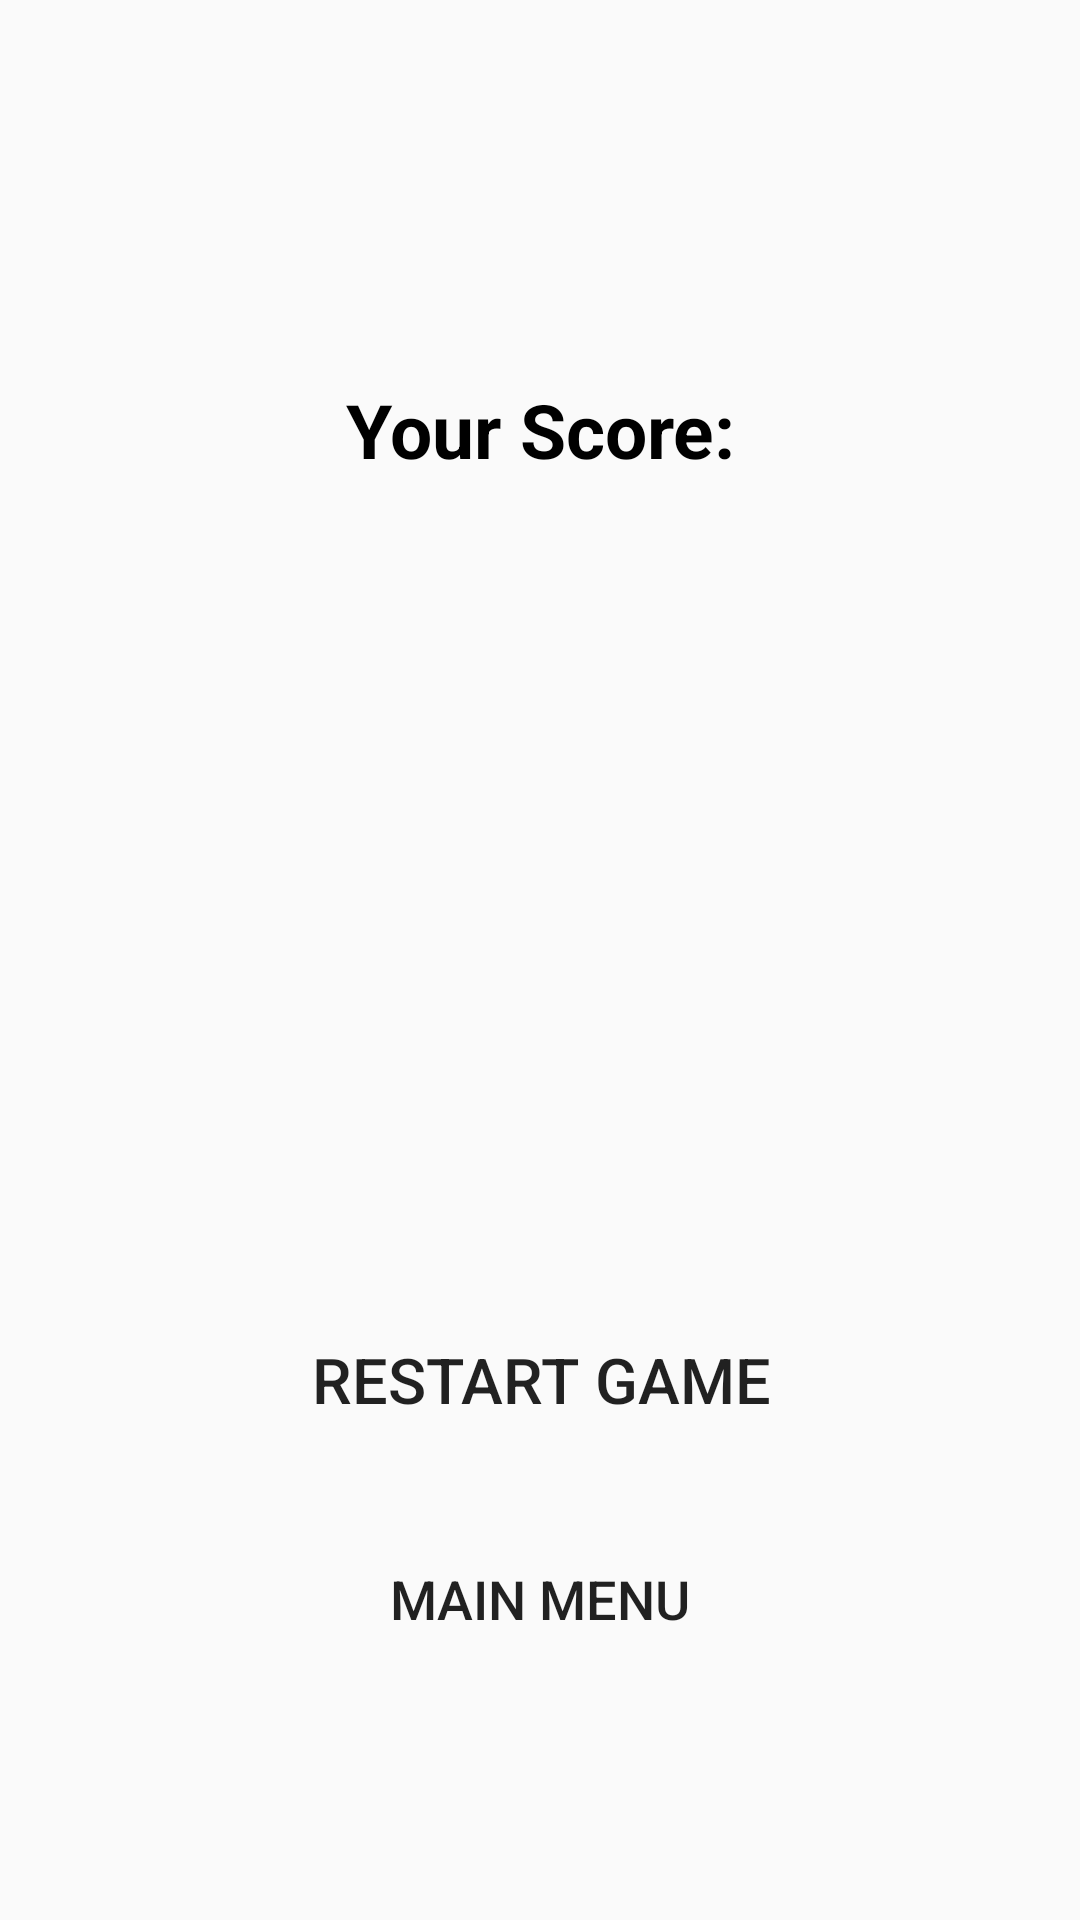

The Android layout XML behind this screen, and the referenced resources:
<!-- AndroidManifest.xml: application theme AppTheme -->
<!-- res/layout/activity_game_over_ausgabeseite.xml -->
<?xml version="1.0" encoding="utf-8"?>
<android.support.constraint.ConstraintLayout xmlns:android="http://schemas.android.com/apk/res/android"
    xmlns:app="http://schemas.android.com/apk/res-auto"
    xmlns:tools="http://schemas.android.com/tools"
    android:layout_width="match_parent"
    android:layout_height="match_parent"
    tools:context="com.example.giannirandone.spiel1.GameOverAusgabeseite">

    <TextView
        android:id="@+id/textView_score"
        android:layout_width="wrap_content"
        android:layout_height="wrap_content"
        android:layout_marginBottom="8dp"
        android:text="Your Score:"
        android:textAlignment="center"
        android:textColor="@android:color/background_dark"
        android:textSize="25sp"
        android:textStyle="bold"
        app:layout_constraintBottom_toBottomOf="parent"
        app:layout_constraintEnd_toEndOf="parent"
        app:layout_constraintHorizontal_bias="0.501"
        app:layout_constraintStart_toStartOf="parent"
        app:layout_constraintTop_toTopOf="parent"
        app:layout_constraintVertical_bias="0.211" />

    <TextView
        android:id="@+id/textView_scoreAusgabe"
        android:layout_width="wrap_content"
        android:layout_height="wrap_content"
        android:layout_marginTop="8dp"
        android:textAlignment="center"
        android:textColor="@android:color/background_dark"
        android:textSize="41sp"
        android:textStyle="bold"
        android:visibility="visible"
        app:layout_constraintBottom_toBottomOf="parent"
        app:layout_constraintEnd_toEndOf="parent"
        app:layout_constraintHorizontal_bias="0.496"
        app:layout_constraintStart_toStartOf="parent"
        app:layout_constraintTop_toTopOf="parent"
        app:layout_constraintVertical_bias="0.379" />

    <Button
        android:id="@+id/btn_restartGame"
        android:layout_width="wrap_content"
        android:layout_height="wrap_content"
        android:layout_marginStart="8dp"
        android:layout_marginTop="8dp"
        android:layout_marginEnd="8dp"
        android:layout_marginBottom="8dp"
        android:background="@android:color/transparent"
        android:text="Restart Game"
        android:textSize="21sp"
        app:layout_constraintBottom_toBottomOf="parent"
        app:layout_constraintEnd_toEndOf="parent"
        app:layout_constraintHorizontal_bias="0.502"
        app:layout_constraintStart_toStartOf="parent"
        app:layout_constraintTop_toTopOf="parent"
        app:layout_constraintVertical_bias="0.743" />

    <Button
        android:id="@+id/btn_backHome"
        android:layout_width="wrap_content"
        android:layout_height="wrap_content"
        android:layout_marginStart="8dp"
        android:layout_marginTop="8dp"
        android:layout_marginEnd="8dp"
        android:layout_marginBottom="8dp"
        android:background="@android:color/transparent"
        android:text="Main Menu"
        android:textSize="18sp"
        app:layout_constraintBottom_toBottomOf="parent"
        app:layout_constraintEnd_toEndOf="parent"
        app:layout_constraintStart_toStartOf="parent"
        app:layout_constraintTop_toTopOf="parent"
        app:layout_constraintVertical_bias="0.87" />

    <TextView
        android:id="@+id/textView_NewHighScore"
        android:layout_width="4dp"
        android:layout_height="wrap_content"
        android:layout_marginStart="8dp"
        android:layout_marginTop="8dp"
        android:layout_marginEnd="8dp"
        android:layout_marginBottom="8dp"
        android:textColor="@android:color/holo_red_dark"
        android:textSize="24sp"
        android:textStyle="bold"
        app:layout_constraintBottom_toBottomOf="parent"
        app:layout_constraintEnd_toEndOf="parent"
        app:layout_constraintHorizontal_bias="0.501"
        app:layout_constraintStart_toStartOf="parent"
        app:layout_constraintTop_toTopOf="parent"
        app:layout_constraintVertical_bias="0.084" />

</android.support.constraint.ConstraintLayout>
<!-- resources referenced by this layout -->
<resources>
  <style name="AppTheme" parent="Theme.AppCompat.Light.NoActionBar">
          
          <item name="colorPrimary">@color/colorPrimary</item>
          <item name="colorPrimaryDark">@color/colorPrimaryDark</item>
          <item name="colorAccent">@color/colorAccent</item>
      </style>
  <color name="colorPrimary">#3f41b5</color>
  <color name="colorPrimaryDark">#30309f</color>
  <color name="colorAccent">#FF4081</color>
</resources>
